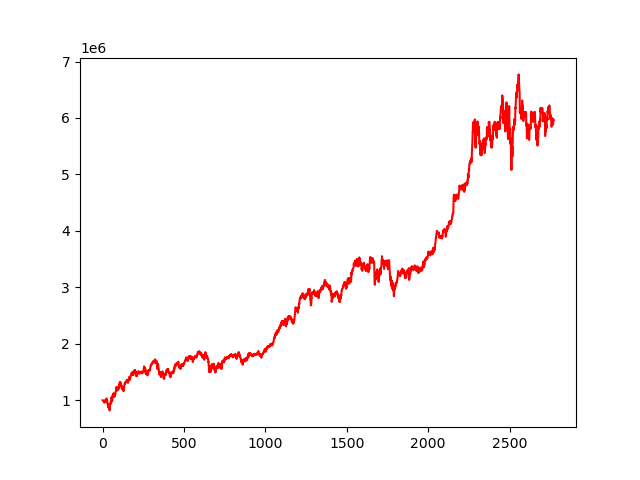

Data behind this chart, as committed beside it:
, 0
0, 1000000
1, 999994
2, 999788
3, 996262
4, 996096
5, 993000
6, 987945
7, 987298
8, 978264
9, 978453
10, 981916
11, 956845
12, 982386
13, 976730
14, 976471
15, 977309
16, 985122
17, 1007798
18, 983140
19, 975683
20, 974300
21, 984774
22, 988524
23, 1004462
24, 1030456
25, 1033211
26, 984458
27, 1002326
28, 1004434
29, 998738
30, 942063
31, 939358
32, 931461
33, 919243
34, 878640
35, 934609
36, 911762
37, 914517
38, 909442
39, 867903
40, 851616
41, 879665
42, 843705
43, 831276
44, 820805
45, 890562
46, 911206
47, 942013
48, 945855
49, 934824
50, 965845
51, 984854
52, 965983
53, 948313
54, 1040027
55, 1033232
56, 1045827
57, 1062620
58, 1030321
59, 985717
... 2,710 more rows
